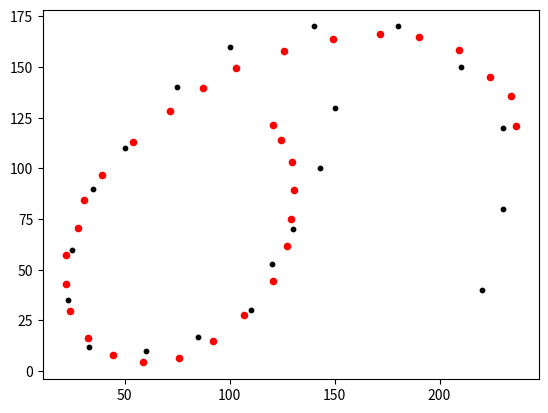

The script that saved this image:
# 点群データの扱い 
# AIノートの21/March/2021以降の考察に基づく
# 新たに、座標変換による類似度評価を新たなクラスとするもの。
#
# 2022Apr15 点群マッチングの全面numpy化 Ver.7
# 2022Apr15 点群マッチングの評価体系を変え、参照点群refの一部が重複してデータ点群xsの点に一致しても点数が増えない仕様にした
#  これによって、データ点群をぺしゃんこに潰したものに収束することが無くなった
#  また、任意の次元に対して適用可能で、変形の自由度も増えた
# 2022Feb10 刷新してVer.6
# 2022Mar21 時系列点群の扱いを追加
# 2022Mar21 Closest の演算にnumpyを導入

# 一連のライブラリを使った画像の一致検討は、karaageディレクトリにて、pict2points2.py と pict2points5.py で行っている
# このバージョンによるトライは、pict2points5.py

#from matplotlib import pylab as plt  # 非推奨
import matplotlib.pyplot as plt
import numpy as np
import math
import random
import copy
import time

#MAX_DIMENSION = 5
MAX_SCALE = 10000000000.0
MIN_SCALE = -10000000000.0

def create_dimensional_list(dimension, value):
    lis = []
    for n in range(dimension):
        lis.append(value)
    return lis

def cloud_centre(xs, dimension):
    # 点群の中心位置を評価する
    x_sum  = create_dimensional_list(dimension, 0.0)
    centre = create_dimensional_list(dimension, 0.0)
    for x in xs:
        for n in range(dimension):
            x_sum[n] += x[n]
    for n in range(dimension):
        centre[n] = x_sum[n]/max(1, len(xs))  # 点群の中心位置
    return centre

# 平行移動した点群のxsリストのみ返す 2022Feb7追加
def shift_cloud(dimension, xs, shift):
    new_xs = []
    for x_org in xs:
        new_x = create_dimensional_list(dimension, 0.0)
        for n in range(dimension):
            new_x[n] = x_org[n] + shift[n]
        new_xs.append(new_x)
    return new_xs

# point_F クラスを定義
# 単独の点のデータフォーマット
# 30/April/2021 の定義に従う
# 5次元空間まで扱う → 見直して、無制限に
# face は「顔の向いてる方向」のベクトル
# 見直し → # ポイントクラウド（点群）は、単に点のリスト
# 見直し → # 並べ替えや再グループ化を自由に行うためには、クラウドは単にリストの方が良い
# 見直し 自由に使えるフラグを廃止し、Cloudに移した 2021Oct21
class Point_F:
    def __init__(self, dimension, time_now=False):
        if time_now==False:
            time_now=time.time()
        self.dim = dimension    # 次元。デフォルトは3次元。現状、使ってない（点群に対して付与している）
        self.ID = 0             # デフォルトのゼロは「ＩＤ無し」を意味する。
        self.x     = create_dimensional_list(dimension, 0.0) # 座標。[[x,y,z..],[x,y,z,..],[x,y,z,..],..] の形
        self.v     = create_dimensional_list(dimension, 0.0) # 速度
        self.face1 = create_dimensional_list(dimension, 0.0) # 方向
        self.strength = 0.0    # 強度
        self.radius   = 0.0    # テリトリーとも言う、半径のこと
        self.face1_radius = 0.0    
        # face1_radius は、face方向の半径を言う。radius より大きい値なら、face方向を向いた細長い物体、小さい値ならface方向を向いた平べったい物体
        self.direction = True    # 方向の有無。異方性はあっても方向はない場合があるので、このフラグは必要 
        self.group_ID = 0    # 属するグループのID
        self.time_stamp = time_now   # 新設2022Mar21
        self.attribute = [] #2022Apr8 新設。属性情報等汎用に使える

############################################
# 点群のクラス。名称とコード上の位置変更。
# 仕様変更し、単純に点の座標リストと、Point_Fのリストのどちらも受け入れる。
# つまり、少数点群にも多数点群にも対応できる
# points は、 Point_F のリスト
# xs は、[[x,y,z..],[x,y,z,..],[x,y,z,..],..] の形
# 両方が入力されちゃったら、pointsが優先されるので注意
# ミュータブルな変数はデフォルトにできないので、xs, points の値が無い場合は [] を入力する事が必要なので注意
# 2022Feb10 dist_mean が2乗平均だったのを変更し、sqrtするように変更。
class PointCloud:
    def renew_cloud(self): # 新設 2022Feb10
        self.len = len(self.xs)   # 点の数
        self.centre = create_dimensional_list(self.dim, 0.0)
        self.vector_cloud = []  # points_line_sort() を実施して書き込まれる。点間相対位置ベクトル。点群より一つ数が減るので別のリストとする。別ルーチンで書き込まれる
        self.distance = []      # 点間相対距離。点群より一つ数が減るので別のリストとする。別ルーチンで上記vector_cloudと共に書き込まれる
        self.dist_mean = 0.0    # 上記点間相対距離の平均値。一筆書きにソートしないと評価できないので、上記別ルーチンで書き込まれる
        # 点群の中心位置を評価する
        self.centre = cloud_centre(self.xs, self.dim)
        #x_sum = create_dimensional_list(dimension, 0.0)
        #for x in self.xs:
        #    for n in range(dimension):
        #        x_sum[n] += x[n]
        #for n in range(dimension):
        #    self.centre[n] = x_sum[n]/self.len  # 点群の中心位置
        # 点群の大雑把な大きさと、中心から最も遠い点を特定する
        max_radius = 0.0
        radius_total = 0.0
        far_most_num = 0    # 点の数が１個だった場合は必要
        for num in range(self.len):
            radius = 0.0
            for n in range(self.dim):
                radius += (self.xs[num][n]-self.centre[n])**2
            radius_total += radius
            if radius > max_radius:
                far_most_num = num
                max_radius = radius
        self.far_most_num = far_most_num    # 中心から最も遠い点の番号
        self.cloud_radius = radius_total/max(1,self.len)   # 点群の大雑把な半径

    def __init__(self, dimension, xs, points):
        self.ID = 0 # デフォルトのゼロは「ＩＤ無し」を意味する。
        self.points = points  # 点群本体（Point_Fのリスト）
        if points==[]:
            self.xs = xs
        else:
            self.xs = []
            for point in points:
                self.xs.append(point.x) # xsは必ず入ってる
        self.dim = dimension    # 次元
        # ここから仮入力
        self.len = 0 #len(self.xs)   # 点の数
        #self.centre = create_dimensional_list(dimension, 0.0)
        self.vector_cloud = []  # points_line_sort() を実施して書き込まれる。点間相対位置ベクトル。点群より一つ数が減るので別のリストとする。別ルーチンで書き込まれる
        self.distance = []      # 点間相対距離。点群より一つ数が減るので別のリストとする。別ルーチンで上記vector_cloudと共に書き込まれる
        self.dist_mean = 0.0    # 上記点間相対距離の平均値。一筆書きにソートしないと評価できないので、上記別ルーチンpoints_line_sortで書き込まれる
        self.centre = []#cloud_centre(self.xs, dimension)
        #max_radius = 0.0
        #radius_total = 0.0
        #far_most_num = 0    # 点の数が１個だった場合は必要
        #for num in range(self.len):
        #    radius = 0.0
        #    for n in range(dimension):
        #        radius += (self.xs[num][n]-self.centre[n])**2
        #    radius_total += radius
        #    if radius > max_radius:
        #        far_most_num = num
        #        max_radius = radius
        self.far_most_num = 0 #far_most_num    # 中心から最も遠い点の番号
        self.cloud_radius = 0.0 #radius_total/max(1,self.len)   # 点群の大雑把な半径
        self.flag1 = create_dimensional_list(self.len, False)  # 自由に使えるフラグ
        self.flag2 = create_dimensional_list(self.len, False)  # 自由に使えるフラグ
        self.times = []     # 新設2022Mar21
        self.renew_cloud()


    # 中心位置や中心から最も遠い点を評価
    # 点群生成時に既に評価しているが、点群を分割・合成した際に再評価するためにある
    def centre_and_far_most(self):
        # 点群の中心位置を評価する
        self.centre = cloud_centre(self.xs, self.dim)
        #x_sum = create_dimensional_list(self.dim, 0.0)
        #for x in self.xs:
        #    for n in range(self.dim):
        #        x_sum[n] += x[n]
        #for n in range(self.dim):
        #    self.centre[n] = x_sum[n]/self.len  # 点群の中心位置
        
        # 点群の大雑把な大きさと、中心から最も遠い点を特定する
        max_radius = 0.0
        radius_total = 0.0
        far_most_num = 0    # 点の数が１個だった場合は必要
        #print('xs', self.xs)
        #print('len', self.len)
        for num in range(self.len):
            radius = 0.0
            for n in range(self.dim):
                radius += (self.xs[num][n]-self.centre[n])**2
                #print(num)
            radius_total += radius
            if radius > max_radius:
                far_most_num = num
                max_radius = radius
        self.far_most_num = far_most_num    # 中心から最も遠い点の番号
        self.cloud_radius = radius_total/self.len   # 点群の大雑把な半径

    def resetflags(self):
        self.flag1 = create_dimensional_list(self.len, False)
        self.flag2 = create_dimensional_list(self.len, False)

    # 点群を、近い順に並べ替えて一筆書きにする
    # 8/Jul/2021 のノート参照
    def points_line_sort(self):
        self.vector_cloud = []  # ベクトル群はリセットする
        self.distance = []  # 距離群もリセットする
        # 点群が空だった場合に備えて改装 2022Feb7
        new_xs=[]
        new_points=[]
        if len(self.times)==len(self.xs):
            times_list = True
        else:
            times_list = False
        new_times = []  # 2021Mar21 追加
        if self.points != []:
            new_points = [self.points[self.far_most_num]]
        new_xs = [self.xs[self.far_most_num]]   # 並べ直した点群の１番目は、最も中央から遠い点
        if times_list:
            new_times = [self.times[self.far_most_num]]    # 2021Mar21 追加
        # 点群が空だった場合に備えて改装 end 2022Feb7
        vector = create_dimensional_list(self.dim, 0.0)
        dist_total = 0.0
        self.resetflags()
        i = self.far_most_num   # 最も中央から遠い点から始める
        # 一番目は既にリストに入れているので、len-1 回まわす
        for dummy in range(self.len-1): # range()はゼロから始まり、end値の一つ前でまで出す。リストもゼロ番から始まる
            closest_dist = MAX_SCALE
            for j in range(self.len): # クラウド内をスキャン 
                if i != j and self.flag1[j]==0:
                    dist = 0.0
                    vector_correction = 0.0
                    vector_corr_abs = 0.0
                    for n in range(self.dim):
                        vector[n] = self.xs[j][n]-self.xs[i][n]
                        dist += vector[n]**2
                        if self.dist_mean > 0.0 and i != self.far_most_num:
                            vector_correction += self.vector_cloud[-1][n]*vector[n]
                            vector_corr_abs += self.vector_cloud[-1][n]**2
                    if self.dist_mean > 0.0 and i != self.far_most_num:
                        dist_corrected = dist*(1.0 - vector_correction/vector_corr_abs*self.dist_mean/max(dist, self.dist_mean))
                    else :
                        dist_corrected = dist  # 既にソートができている場合、ベクトルに基づく補正を行う
                        # ベクトルに基づく補正とは、前回までの点間ベクトルの方向にある点の方を近いと判定すること
                    if dist_corrected < closest_dist: # 近ければ更新
                        closest_dist = dist
                        j_near = j
            self.vector_cloud.append(vector)
            self.distance.append(closest_dist)
            dist_total += closest_dist
            if self.points != []:
                new_points.append(self.points[j_near])
            new_xs.append(self.xs[j_near])
            if times_list:
                new_times.append(self.times[j_near])    # 2021Mar21 追加
            self.flag1[i] = 1
            self.flag1[j_near] = 1
            i = j_near
        #new_points.append(self.points[j_near])    # 一番最後の点
        self.points = new_points # ソートした点群に置き換え
        self.xs = new_xs  # ソートした点群に置き換え
        if times_list:
            self.times = new_times  # 2021Mar21 追加
        self.far_most_num = 0   # 最も遠い点は１番目になる
        self.dist_mean = math.sqrt(dist_total/max(1,self.len)) # 点群が空だった場合に備えてmax 2022Feb7 # sqrtに変更 2022Feb10


    # 点群列の切れ目を認識して分割する
    # 上記point_line_sort関数で一筆書き化とベクトル群が得られている事が条件
    def cloud_division(self, far_dist=0):
        if far_dist == 0:
            far_dist = self.dist_mean + 0.150*np.std(self.distance)    # 「遠い」とする判定基準。点間距離の平均値＋距離分布の３σ
        #print(self.dist_mean)
        #print(np.std(self.distance))
        edges = []
        iterate = 0
        for dist in self.distance:
            #print(dist)
            #print(iterate)
            if dist > far_dist: # 遠く離れてる所があれば、切れ目と認識
                self.flag2 = 1
                edges.append(iterate)
            iterate += 1
        new_clouds = []
        prev = 0
        #print('xs_all', self.xs)
        #print('edges', edges)
        #print('len', len(self.points))
        if len(self.times)==len(self.xs):
            times_list = True
        else:
            times_list = False
        for edge in edges:  # 点群を分割する
            #print('edge', edge)
            #print('prev', prev)
            new_cloud = copy.copy(self) # パラメータ類を継承するために先ず複製
            if self.points != []:
                new_cloud.points = self.points[prev:edge+1]
            else:
                new_cloud.points = []
            new_cloud.xs = self.xs[prev:edge+1]
            if times_list:
                new_cloud.times = self.times[prev:edge+1]
            new_cloud.vector_cloud = self.vector_cloud[prev:edge]
            new_cloud.distance = self.distance[prev:edge]
            new_cloud.len = edge + 1 - prev
            new_cloud.centre_and_far_most() # 中心位置などを再評価 print
            new_clouds.append(new_cloud)    # 分割した点群を点群のリストとして納める
            prev = edge+1
        #print('div end')
        if edges:   # 分割した最後の部分
            new_cloud = copy.copy(self) # パラメータ類を継承するために先ず複製
            if self.points != []:
                new_cloud.points = self.points[prev:]
            else:
                new_cloud.points = []
            new_cloud.xs = self.xs[prev:]
            if times_list:
                new_cloud.times = self.times[prev:]
            new_cloud.vector_cloud = self.vector_cloud[prev:]
            new_cloud.distance = self.distance[prev:]
            new_cloud.len = self.len - prev
            new_cloud.centre_and_far_most() # 中心位置などを再評価
            new_clouds.append(new_cloud)
        if new_clouds==[]:
            return [self]       # 分割が無ければそのまんま
        else:
            return new_clouds   # 分割した点群のリストを返す。


##################################################################################################
######### Closest class ##########################################################################
# 点群のサイズを評価して返すローカル関数
# 各座標の最大最小、中心値、大きさ（最大最小の差）
# xs 点群(座標のリスト)[[x,y,z..],[x,y,z,..],[x,y,z,..],..] の形
def cloudSize(xs, dimension):
    max_x = create_dimensional_list(dimension, MIN_SCALE)
    min_x = create_dimensional_list(dimension, MAX_SCALE)
    centre = []
    scale = []
    for n in range(dimension):
        for x in xs:
            max_x[n] = max(max_x[n], x[n])
            min_x[n] = min(min_x[n], x[n])
        centre.append( (max_x[n] + min_x[n])/2)
        scale.append( max_x[n] - min_x[n])
    size = {"max": max_x, "min": min_x, "centre": centre, "scale": scale}
    return(size)

# 点群2つの一致度探索パラメータを納めたクラスを定義する
# xs 点群(座標のリスト)[[x,y,z..],[x,y,z,..],[x,y,z,..],..] の形
# ref 比較対象の点群(座標のリスト)[[x,y,z..],[x,y,z,..],[x,y,z,..],..] の形
# sift, magnify, rotation 入力された点群を変換するパラメータ。refに一致させることを目指す
# points の使用はやめ
# 完全一致の場合と、点群が1つの点しか無かった場合の対応中 2022Feb7
# さらに、全ての点が同じ位置にある場合の対応が必要
class Closest:

    # 評価関数本体。高速化のために現在不使用なので注意
    # 一致度が高い（point 同士の距離が近い）と、高い値を返す
    # 全面numpy化にともなって引数を変えたので注意
    # 最大値は1
    def matching_function(self, diff2):
        match = self.resolution**2 /(diff2 + self.resolution**2)
        return(match)

    def __init__(self, dimension, xs, ref ):
        #print("before init")
        self.xs = np.array(xs)    # 点座標のリスト
        self.ref = np.array(ref)  # 点座表のリストで、動かない参照点
        self.dimension = dimension
        sift = []
        magnify = []
        if len(xs) > 1 and len(ref) > 1:
            self.size_cloud = cloudSize(xs,  dimension)
            self.size_ref   = cloudSize(ref, dimension)
            #rotation = []
            scale_cloud = 0.0
            scale_ref = 0.0
            for n in range(dimension):
                scale_cloud += self.size_cloud["scale"][n]
                scale_ref += self.size_ref["scale"][n]
            if scale_cloud==0.0:
                scale_fact = 1.
            else:
                scale_fact = scale_ref/scale_cloud
            for n in range(dimension):
                sift.append(- self.size_cloud["centre"][n])
                magnify.append(scale_fact)
                #rotation.append( 0.0 )
            self.scale_fact = scale_fact    # 大雑把なスケール差のパラメータ
            self.sift = np.array(sift)
            self.transform = np.eye(dimension)*np.linalg.norm(magnify)
            #self.magnify = magnify
            #self.rotation = rotation
            
            self.sift_best = copy.copy(self.sift)
            self.transform_best = np.eye(dimension)*np.linalg.norm(magnify)
            #self.magnify_best = copy.copy(self.magnify)
            #self.rotation_best = copy.copy(self.rotation)
        else:
            self.size_cloud = 0. 
            self.size_ref   = 0. 
            #self.magnify = []
            #self.rotation = []
            self.scale_fact = 1.
            for n in range(dimension):
                self.sift.append(- self.size_cloud["centre"][n])
                magnify.append(self.scale_fact)
                #self.rotation.append( 0.0 )
            self.sift = np.array(sift)
            self.transform = np.eye(dimension)*np.linalg.norm(magnify)
            self.sift_best = copy.copy(self.sift)
            self.transform_best = np.eye(dimension)*np.linalg.norm(magnify)
            #self.magnify_best = copy.copy(self.magnify)
            #self.rotation_best = copy.copy(self.rotation)
        # 部分一致をここでやると、おかしなことになるので、MAX_MAGNIFICATION の値は控えめにして、部分一致はグループの再構成で対応する事にする
        self.MAX_MAGNIFICATION = 2.0
        self.RATE_UPDATE_SCALE = 0.8
        self.resolution = 1.0       # インスタンスに入れた 2022Apr15
        self.u_mutching_f = np.vectorize(self.matching_function)
        #self.u_mutching_f = np.vectorize(matching_function_)
        self.R_xs = np.ones(len(self.ref))
        self.R_ref = np.ones(len(self.xs))
        self.ref_matrix = np.tensordot(self.R_ref, self.ref, axes=0).transpose(1,0,2)
        #print("after ref_matrix")

    # numpy使った変換 2022Mar21 次元数は自由
    # ごっそりnumpy化 2022Apr15 Ver.7
    def coordinate_transformation(self):
        sift_R = np.tensordot(self.R_ref, self.sift, axes=0)
        transed_points = np.dot(self.xs + sift_R, self.transform)
        return transed_points

    # 2022Mar21新設 refを逆変換
    # 2022Apr15 全面numpy化
    def coordinate_antitransformation(self, ref_org):
        centre_ref = np.tensordot(np.ones(len(ref_org)), self.size_ref["centre"], axes=0)
        transed_refs = np.dot(np.linalg.inv(self.transform), ref_org-centre_ref)
        return transed_refs

    # 特定の座標変換に対して、一致度を評価する
    # refferenceは変換しない
    # resolution のスケールは、拡大率の異方性を考慮せず、scale_factのみで補正する
    # 参照点群ref の各点の、face方向にデータ点群の点が入っていたら距離を減らす補正をして、参照点のつながりを表現する。
    #  この処理は2次元にしか対応しておらず、再考を要する。
    # 廃止 -> 完全一致の場合に PERFECT_MATCHING を返す仕様追加 2022Feb7
    # PERFECT_MATCHING = 2.0
    def closest_point_evaluation(self):
        transed_points = self.coordinate_transformation()
        centre_xs = np.tensordot(np.ones(len(self.xs)), self.size_ref["centre"], axes=0)
        xs_sift = transed_points + centre_xs
        xs_matrix  = np.tensordot(self.R_xs,  xs_sift,  axes=0)
        diff_matrix = xs_matrix - self.ref_matrix
        diff_matrix_ab = np.sum(np.power(diff_matrix, 2), axis=2)

        # 評価関数
        # 高速化のために、ユニバーサル化関数を使わない（ユニバーサル化関数の計算速度は for 文と同じ）
        matching = self.resolution**2 /(diff_matrix_ab + self.resolution**2)
        #matching = self.u_mutching_f(diff_matrix)
        #print(np.shape(matching))
        #print(len(self.xs))

        matching_func_ref_max = np.max(matching, axis=1)    # xsの各点の最大の評価関数を抜き出す
        #matching_func_total = np.sum(matching)             # Ver.6 相当のアルゴリズム
        matching_func_total = np.sum(matching_func_ref_max)
        # numpy不使用(～Ver.6)のアルゴリズム
        #matching_func_total = 0.0
        #for new_x in transed_points:
        #    matching_func_point = 0.0
        #    for x_r in self.ref:
        #        diff_vector = create_dimensional_list(self.dimension, 0.0)
        #        diff2 = 0.0
        #        face_diff = 0.0
        #        for n in range(self.dimension):
        #            diff_vector[n] = new_x[n] - x_r[n] + self.size_ref["centre"][n]
        #            diff2 += diff_vector[n]**2
        #            # face方向に入っていたら距離を減らす補正をして、点のつながりを表現する・・・廃止
        #            #face_diff += (diff_vector[n])*(point_r.face1[n])
        #        if diff2==0.0:
        #            #print('xs length = ' + str(len(self.xs)) + ',   ref length = ' + str(len(self.ref)) )
        #            return self.PERFECT_MATCHING
        #        diff2 /= max(1.0,face_diff/math.sqrt(diff2)) 
        #        matching_func_point += self.matching_function(diff2, resolution) # *self.scale_fact) # 2022Feb4 修正
        #    matching_func_total += matching_func_point

        #matching_func_norm = matching_func_total/max(len(self.xs), len(self.ref) ) # Ver.6 相当のアルゴリズム
        matching_func_norm = matching_func_total/len(self.ref)
        return(matching_func_norm)


    # 座標変換のパラメータをランダムに作成
    # rate_update = 1.0 で完全ランダム
    # rate_update = 0.0 で、変換を固定
    # メモ、random.random() は 0.0 から 1.0 の乱数 
    # 回転と拡大縮小にしているので、この関数は2次元でしかまともに動かない
    #  ・・・SLAM向けとして、今後n次元版を開発
    def transformation_random(self, rate_update, magnify=True):
        rot_new =  (2*random.random()-1.0)*math.pi
        c_new = math.cos(rot_new)
        s_new = math.sqrt(1. - c_new**2)*np.sign(random.random()-0.5)
        if magnify:
            mag_new = self.scale_fact*(self.MAX_MAGNIFICATION**(2*random.random()-1.0)) # メモ 「**」はべき乗
        else:
            mag_new = 1.
        for n in range(self.dimension):
            sift_new = - self.size_cloud["centre"][n] + (random.random()-0.5)*self.scale_fact
            self.sift[n] = sift_new*rate_update + self.sift_best[n]*(1.0-rate_update)
            for m in range(self.dimension):    
                # MAX_MAGNIFICATION倍～1/MAX_MAGNIFICATION の範囲で探索する
                #mag_new = self.scale_fact*(self.MAX_MAGNIFICATION**(2*random.random()-1.0)) # メモ 「**」はべき乗
                if n==m:
                    trans_new = c_new*mag_new
                elif n>m:
                    trans_new = s_new*mag_new
                else:
                    trans_new = -s_new*mag_new
                self.transform[n,m] = trans_new*rate_update + self.transform_best[n,m]*(1.0-rate_update)


    # ぺしゃんこに潰してしまう変換に落ちてしまう事を防ぐことに成功したので、
    # 変換行列の要素を全て乱数で作る仕様を作成
    # 任意の次元数で使える
    def transformation_random_ful(self, rate_update):
        for n in range(self.dimension):
            sift_new = - self.size_cloud["centre"][n] + (random.random()-0.5)*self.scale_fact
            self.sift[n] = sift_new*rate_update + self.sift_best[n]*(1.0-rate_update)
            for m in range(self.dimension):    
                trans_new = self.scale_fact*(self.MAX_MAGNIFICATION*(2*random.random()-1.0))
                self.transform[n,m] = trans_new*rate_update + self.transform_best[n,m]*(1.0-rate_update)

    # 最善の変換条件を記録
    def trans_best(self):
        self.sift_best = copy.deepcopy(self.sift)
        self.transform_best = copy.deepcopy(self.transform)
    
    # 最善の変換条件をダウンロード
    def trans_best_to_default(self):
        self.sift = copy.deepcopy(self.sift_best)
        self.transform = copy.deepcopy(self.transform_best)

    # 様々な座標変換を試し、一致度探索を一定回数行う
    # resolution のアップデートはここでは行わず、別途行う（問題の性質によって様々な応答がありうるため
    # transmode='full' は、変形を含む
    # transmode='rot' は、回転のみ（SLAM等）
    # transmode='mag' は、変形の無い拡大縮小と回転
    def closest_point_search(self, search_num, matching_func_best, transmode='full'):
        # rate_update = 1.0 で完全ランダム
        # rate_update = 0.0 で、変換を固定
        # rate_update の決め方を、point_cloud2.pyから変えた
        rate_update = 1.0 
        for i in range(search_num):
            if transmode=='full':
                self.transformation_random_ful(rate_update)
            elif transmode=='rot':
                self.transformation_random(rate_update, magnify=False)
            else:
                self.transformation_random(rate_update, magnify=True)
            matching_func_evaluation = self.closest_point_evaluation()
            #print(matching_func_evaluation)
            if matching_func_evaluation > matching_func_best:
                # 良い一致が得られたら、座標変換パラメータの変化を少なくする
                rate_update *= max(self.RATE_UPDATE_SCALE, matching_func_best/matching_func_evaluation)
                matching_func_best = matching_func_evaluation
                self.trans_best()
                #print(self.transform_best)
        return(matching_func_best)

    # 各変換に対する微分係数を求める 2021Oct21 追加
    # ピーク位置を推定するアルゴリズム追加 2022Mar21
    def closest_point_diff(self, x_scale, mag_scale):
        sift_prev = copy.copy(self.sift)
        mag_prev = copy.copy(self.transform)
        #diff_rot = []
        diff_x = []
        diff_mag = np.eye(self.dimension)
        #diff_rot_m = []
        diff_x_m = []
        diff_mag_m = np.eye(self.dimension)
        matching_func_norm = self.closest_point_evaluation()
        nonzero_sift = False
        nonzero_mag = False
        for n in range(self.dimension):
            self.sift[n] += x_scale
            matching_func = self.closest_point_evaluation()
            self.sift[n] += x_scale
            matching_func2 = self.closest_point_evaluation()
            if matching_func2==matching_func: # ゼロ割防止
                diff_x.append(0.)
                diff_x_m.append(0.)
            else:
                diff_x.append((matching_func - matching_func_norm)/x_scale)
                c = (matching_func_norm-matching_func2)*mag_scale/(matching_func2-matching_func*2.+matching_func_norm)/2.
                diff_x_m.append(x_scale + c)
                nonzero_sift = True
            self.sift[n] = sift_prev[n]

            for m in range(self.dimension):
                self.transform[n,m] += mag_scale
                matching_func = self.closest_point_evaluation()
                self.transform[n,m] += mag_scale
                matching_func2 = self.closest_point_evaluation()
                if matching_func2==matching_func: # ゼロ割防止
                    diff_mag[n,m] = 0.
                    diff_mag_m[n,m] = 0.
                else:
                    diff_mag[n,m] = (matching_func - matching_func_norm)/mag_scale
                    c = (matching_func_norm-matching_func2)*mag_scale/(matching_func2-2.*matching_func+matching_func_norm)/2.
                    diff_mag_m[n,m] = mag_scale + c
                    nonzero_mag = True
                self.transform = copy.copy(mag_prev)
        # 新アルゴリズム ピーク位置推定
        # diff_x_m, diff_mag_m は共にピーク位置の推定値だが、おかしな値の可能性がある
        # そこで、先ず大きさを diff_x_scale, diff_mag_scale で規制する
        diff_x_scale   = min(x_scale,   np.linalg.norm(np.array(diff_x_m)))
        diff_mag_scale = min(mag_scale, np.linalg.norm(diff_mag_m))
        # 次いで、微分値の成分である diff_x, diff_mag に平行で、大きさが diff_x_scale, diff_mag_scale になるように置き換える
        if nonzero_sift:
            diff_x   = np.array(diff_x)
            diff_x   = diff_x/np.linalg.norm(diff_x)*diff_x_scale
        if nonzero_mag:
            diff_mag = np.array(diff_mag)
            diff_mag = diff_mag/np.linalg.norm(diff_mag)*diff_mag_scale
        return diff_x, diff_mag


    def closest_point_approach(self, matching_func_best, diff_x, diff_mag, tolerance=0.0):
        best = matching_func_best*(1.0 + tolerance)
        x_scale   = np.linalg.norm(diff_x)
        mag_scale = np.linalg.norm(diff_mag)

        sift_pre = copy.copy(self.sift)
        self.sift = self.sift + diff_x
        matching_func_sift = self.closest_point_evaluation()
        if x_scale>0. and matching_func_sift > best: 
            is_converge_sift = False
        else:
            is_converge_sift = True
            x_scale = x_scale*0.
        self.sift = sift_pre

        trans_pre = copy.copy(self.transform)
        self.transform = self.transform + diff_mag
        matching_func_mag = self.closest_point_evaluation()
        if mag_scale>0. and matching_func_mag > best: 
            is_converge_mag = False
        else:
            is_converge_mag = True
            mag_scale = mag_scale*0.
            self.transform = trans_pre

        if is_converge_sift:
            if is_converge_mag:
                matching_func_evaluation = matching_func_best
            else: #is_converge_mag==False and is_converge_diff==True
                matching_func_evaluation = matching_func_mag
        else:
            self.sift = self.sift + diff_x
            if is_converge_mag:#is_converge_mag==True and is_converge_diff==False
                matching_func_evaluation = matching_func_sift
            else: #is_converge_mag==False and is_converge_diff==False
                matching_func_evaluation = self.closest_point_evaluation()
        self.trans_best()
        return matching_func_evaluation, is_converge_sift, is_converge_mag, x_scale, mag_scale


    # 包括的なグラジェントアプロ－チのセット
    def closest_gradient_approach(self, x_scale, mag_scale, number, tolerance=0.0):
        mat = self.closest_point_evaluation()
        for converge_num in range(number):
            diff_x, diff_mag = self.closest_point_diff( x_scale, mag_scale)
            mat, is_converge_sift, is_converge_mag, x_scale, mag_scale = self.closest_point_approach( mat, diff_x, diff_mag, tolerance)
            self.trans_best_to_default()
            if is_converge_sift and is_converge_mag:
                break
        return converge_num, mat, is_converge_sift, is_converge_mag #, x_scale, mag_scale
        

        


########## Closest class 終わり ############


###############################
# パターンマッチング試験データ

p1  = [15.0, 13.0]
p2  = [13.0, 7.0]
p3  = [11.0, 3.0]
p4  = [ 6.0, 1.0]
p5  = [ 2.5, 6.0]
p6  = [ 5.0, 11.0]
p7  = [10.0, 16.0]
p8  = [18.0, 17.0]
p9  = [23.0, 12.0]
p10 = [22.0, 4.0]
p11 = [23.0, 8.0]
p12 = [21.0, 15.0]
p13 = [14.0, 17.0]
p14 = [ 7.5, 14.0]
p15 = [ 3.5, 9.0]
p16 = [ 2.3, 3.5]
p17 = [ 3.3, 1.2]
p18 = [ 8.5, 1.7]
p19 = [12.0, 5.3]
p20 = [14.3, 10.0]
#xsdata = [p1,p2,p3,p4,p5,p6,p7,p8,p9,p10,p11,p12,p13,p14,p15,p16,p17,p18,p19,p20]

pl1  = [150., 130.]
pl2  = [130., 70.]
pl3  = [110., 30.]
pl4  = [ 60., 10.]
pl5  = [ 25., 60.]
pl6  = [ 50., 110.]
pl7  = [100., 160.]
pl8  = [180., 170.]
pl9  = [230., 120.]
pl10 = [220., 40.]
pl11 = [230., 80.]
pl12 = [210., 150.]
pl13 = [140., 170.]
pl14 = [ 75., 140.]
pl15 = [ 35., 90.]
pl16 = [ 23., 35.]
pl17 = [ 33., 12.]
pl18 = [ 85., 17.]
pl19 = [120., 53.]
pl20 = [143., 100.]
xsdata = [pl1,pl2,pl3,pl4,pl5,pl6,pl7,pl8,pl9,pl10,pl11,pl12,pl13,pl14,pl15,pl16,pl17,pl18,pl19,pl20]

r1 = Point_F(2)
r1.x = [13.6, 16.0]
r1.face1 = [0.0, 0.0]
r2 = Point_F(2)
r2.x = [13.8, 13.0]
r2.face1 = [-0.1, 1.0]
r3 = Point_F(2)
r3.x = [13.0, 9.0]
r3.face1 = [0.2, 1.0]
r4 = Point_F(2)
r4.x = [11.5, 5.0]
r4.face1 = [0.5, 1.0]
r5 = Point_F(2)
r5.x = [8.5, 2.0]
r5.face1 = [1.0, 0.7]
r6 = Point_F(2)
r6.x = [5.6, 1.9]
r6.face1 = [1.0, -0.5]
r7 = Point_F(2)
r7.x = [3.9, 4.7]
r7.face1 = [0.4, -1.0]
r8 = Point_F(2)
r8.x = [3.8, 9.0]
r8.face1 = [-0.1, -1.0]
r9 = Point_F(2)
r9.x = [5.0, 12.7]
r9.face1 = [-0.3, -1.0]
r10 = Point_F(2)
r10.x = [6.6, 15.9]
r10.face1 = [-0.6, -0.9]
r11 = Point_F(2)
r11.x = [10.0, 19.0]
r11.face1 = [-1.0, -0.6]
r12 = Point_F(2)
r12.x = [13.0, 20.7]
r12.face1 = [-1.0, -0.2]
r13 = Point_F(2)
r13.x = [17.0, 20.8]
r13.face1 = [-1.0, 0.2]
r14 = Point_F(2)
r14.x = [20.2, 19.2]
r14.face1 = [-0.5, 0.8]
r15 = Point_F(2)
r15.x = [22.3, 15.0]
r15.face1 = [-0.3, 1.0]
r16 = Point_F(2)
r16.x = [22.6, 11.0]
r16.face1 = [0.1, 1.0]
r17 = Point_F(2)
r17.x = [22.8, 13.2]
r17.face1 = [0.0, 0.0]
r18 = Point_F(2)
r18.x = [21.5, 17.5]
r18.face1 = [0.0, 0.0]
r19 = Point_F(2)
r19.x = [18.8, 20.2]
r19.face1 = [0.0, 0.0]
r20 = Point_F(2)
r20.x = [15.0, 21.0]
r20.face1 = [0.0, 0.0]
r21 = Point_F(2)
r21.x = [11.5, 20.0]
r21.face1 = [0.0, 0.0]
r22 = Point_F(2)
r22.x = [8.2, 17.6]
r22.face1 = [0.0, 0.0]
r23 = Point_F(2)
r23.x = [5.6, 14.5]
r23.face1 = [0.0, 0.0]
r24 = Point_F(2)
r24.x = [4.2, 11.0]
r24.face1 = [0.0, 0.0]
r25 = Point_F(2)
r25.x = [3.6, 7.0]
r25.face1 = [0.0, 0.0]
r26 = Point_F(2)
r26.x = [4.6, 3.0]
r26.face1 = [0.0, 0.0]
r27 = Point_F(2)
r27.x = [7.0, 1.5]
r27.face1 = [0.0, 0.0]
r28 = Point_F(2)
r28.x = [10.0, 3.2]
r28.face1 = [0.0, 0.0]
r29 = Point_F(2)
r29.x = [12.5, 7.2]
r29.face1 = [0.0, 0.0]
r30 = Point_F(2)
r30.x = [13.5, 11.0]
r30.face1 = [0.0, 0.0]
r31 = Point_F(2)
r31.x = [13.7, 14.8]
r31.face1 = [0.0, 0.0]
radius = 3.0
r1.face1_radius = radius
r2.face1_radius = radius
r3.face1_radius = radius
r4.face1_radius = radius
r5.face1_radius = radius
r6.face1_radius = radius
r7.face1_radius = radius
r8.face1_radius = radius
r9.face1_radius = radius
r10.face1_radius = radius
r11.face1_radius = radius
r12.face1_radius = radius
r13.face1_radius = radius
r14.face1_radius = radius
r15.face1_radius = radius
r16.face1_radius = radius
refpoints = [r1,r2,r3,r4,r5,r6,r7,r8,r9,r10,r11,r12,r13,r14,r15,r16,r17,r18,r19,r20,r21,r22,r23,r24,r25,r26,r27,r28,r29,r30,r31]
refCloud = PointCloud( 2, xs=[], points=refpoints)
refs = refCloud.xs
# パターンマッチング試験データ終わり
################################


def plotdata(ax,closest):
    #rot = closest.rotation_best[0]
    #sin = math.sin(rot)
    #cos = math.cos(rot)
    sift = closest.sift_best
    centre_ref = closest.size_ref["centre"]
    xsx = []
    xsy = []
    for i in range(len(xsdata)):
        xsr = np.dot(np.array(xsdata[i]) + sift, closest.transform_best)
        #xr = np.dot(closest.transform, np.array(xsdata[i]) + sift)
        #x = (xsdata[i][0] + sift[0])*magnify[0]*cos - (xsdata[i][1] + sift[1])*magnify[1]*sin
        #y = (xsdata[i][1] + sift[1])*magnify[1]*cos + (xsdata[i][0] + sift[0])*magnify[0]*sin
        xsx.append(xsr[0])
        xsy.append(xsr[1])
    ax.scatter(xsx,xsy, c="black", s=10.0, marker='o')
    xrx = []
    xry = []
    for i in range(len(refs)):
        xr = refpoints[i].x[0] - centre_ref[0]
        yr = refpoints[i].x[1] - centre_ref[1]
        xrx.append(xr)
        xry.append(yr)
    ax.scatter(xrx,xry, c="red", s=20.0, marker='o')

def plotdata_anti(ax,closest):
    #magnify = closest.magnify_best
    centre_ref = np.array(closest.size_ref["centre"])
    #sin = math.sin(closest.rotation_best[0])
    #cos = math.cos(closest.rotation_best[0])
    #siftnp = np.array(closest.sift_best)
    #trans = np.array([[magnify[0]*cos, -magnify[1]*sin], \
    #                  [magnify[1]*sin,  magnify[0]*cos]])
    transinv = np.linalg.inv(closest.transform_best)
    xsx = []
    xsy = []
    for xs in xsdata:
        xsx.append(xs[0])
        xsy.append(xs[1])
    ax.scatter(xsx,xsy, c="black", s=10.0, marker='o')
    xrx = []
    xry = []
    for ref in refs:
        refnp = np.array(ref)
        xr = np.dot(refnp - centre_ref,transinv) - closest.sift_best
        xrx.append(xr[0])
        xry.append(xr[1])
    ax.scatter(xrx,xry, c="red", s=20.0, marker='o')

############### 点群マッチングのテストプログラム ################
def main():
    fig = plt.figure()
    ax = fig.add_subplot(1,1,1)
    fig.show()
    closest = Closest(2, xsdata, refs)
    mat = 0.0
    fig.show()
    # resolution の値は、1.0 で検討しているが、大きくするとローカルに落ちる事が無くなった。
    # ただしその場合は、合わない点に引っ張られることになる。
    closest.resolution = 1.

    # 乱数による探索
    plt.cla()
    #plotdata(ax,closest)
    plotdata_anti(ax,closest) # refの方を座標変換
    mat_prev = 0.
    for i in range(100):
        mat = closest.closest_point_search( search_num=100, matching_func_best=mat, transmode='full')
        if mat > mat_prev:
            plt.cla()
            #plotdata(ax,closest)
            plotdata_anti(ax,closest) # refの方を座標変換
            fig.show()
            plt.pause(0.001) #これが無いと何故か表示されない
            print('at i=%d, matching = %f'%(i, mat))
        mat_prev = mat

    # ここから、グラジェントに基づいて探索
    # 点間隔をcloud.dist_mean として評価するためにPointCloudを使う。点間隔がgivenならこの演算は不要
    cloud = PointCloud(2, xs=xsdata, points=[])
    cloud.points_line_sort()
    closest.trans_best_to_default()
    print('dist_mean = %.4f' % cloud.dist_mean)
    # dist_meanの意味をVer5から変えたので、まともな演算になった・・・点間隔の1/10ぐらいにscaleを設定
    #rot_scale = cloud.dist_mean/cloud.cloud_radius*0.1
    x_scale   = cloud.dist_mean*1 
    mag_scale = cloud.dist_mean/cloud.cloud_radius*1 
    #print(rot_scale)
    
    # 下記の for 文とclosest_gradient_approach関数は同じ
    #for i in range(300):
    #    #plt.cla()
    #    ##plotdata(ax,closest)
    #    #plotdata_anti(ax,closest) # refの方を座標変換
    #    #fig.show()
    #    #plt.pause(0.001) #これが無いと何故か表示されない
    #    # closest_point_diff関数で precision=False にするか、closest_point_approach(関数で tolerance=0.001 にしないと収束判定できない
    #    diff_x, diff_mag = closest.closest_point_diff( x_scale, mag_scale, precision=True)
    #    mat, is_converge, x_scale, mag_scale = closest.closest_point_approach( mat, diff_x, diff_mag, tolerance=0.00) #tolerance=0.001)
    #    closest.trans_best_to_default()
    #    #print('diff', diff_x, diff_mag)
    #    #print(mat, is_converge)
    #    if is_converge:
    #        break
    converge_num, mat, is_converge_sift, is_converge_mag = closest.closest_gradient_approach(x_scale, mag_scale, number=300, tolerance=0.0)
    plt.cla()
    #plotdata(ax,closest)
    plotdata_anti(ax,closest) # refの方を座標変換
    fig.show()
    plt.pause(0.01) #これが無いと何故か表示されない
    print('n=%d, mat=%f, converge='%(converge_num, mat), is_converge_sift, is_converge_mag)
    print('Ended')
    plt.show()



def plotdata2(ax, xs):
    i = 0
    for xp in xs:
        x = xp[0]
        y = xp[1]
        ax.scatter(x,y, c="black", s=10.0, marker='o')
        ax.text(x, y, str(i))
        i += 1

################ 点群ソート、分割のテストプログラム ########################3
def main2():
    fig = plt.figure()
    ax = fig.add_subplot(1,1,1)
    fig.show()
    plt.cla()
    cloud = PointCloud(2, xs=[], points=refpoints) # これで正しいはず
    plotdata2(ax,cloud.xs)
    fig.show()
    plt.pause(1.0) #これが無いと何故か表示されない
    #print(cloud.far_most_num)
    
    #print(cloud.points)
    cloud.points_line_sort()
    #cloud.points_line_sort() # ２回実施することで、ベクトル補正に基づいた再ソートが行われる・・・現在不調
    #print("Sorted data\n")
    #print(cloud.points)
    plt.cla()
    plotdata2(ax,cloud.xs)
    fig.show()
    plt.pause(1.0) #これが無いと何故か表示されない
    
    new_clouds = cloud.cloud_division()
    for new_cloud in new_clouds:
        plt.cla()
        plotdata2(ax,new_cloud.xs)
        fig.show()
        plt.pause(3.0) #これが無いと何故か表示されない
    plt.show()



if __name__ == '__main__':
    main()